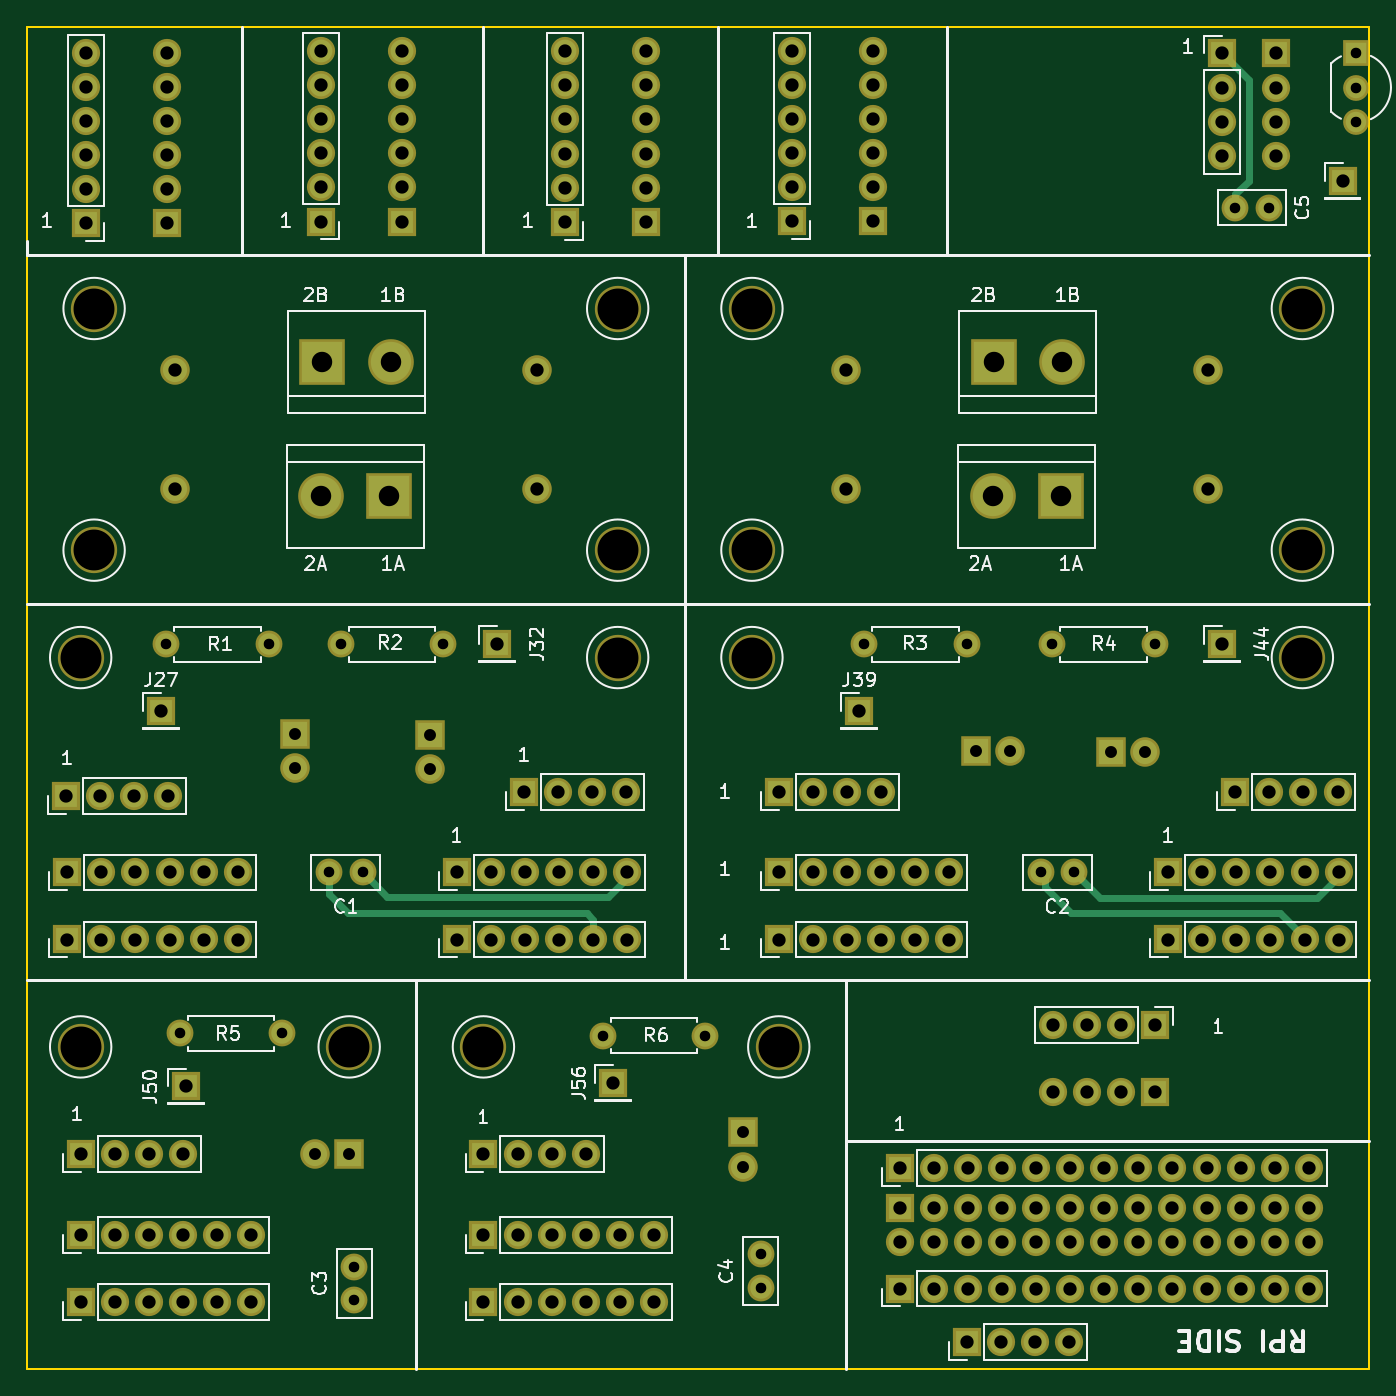
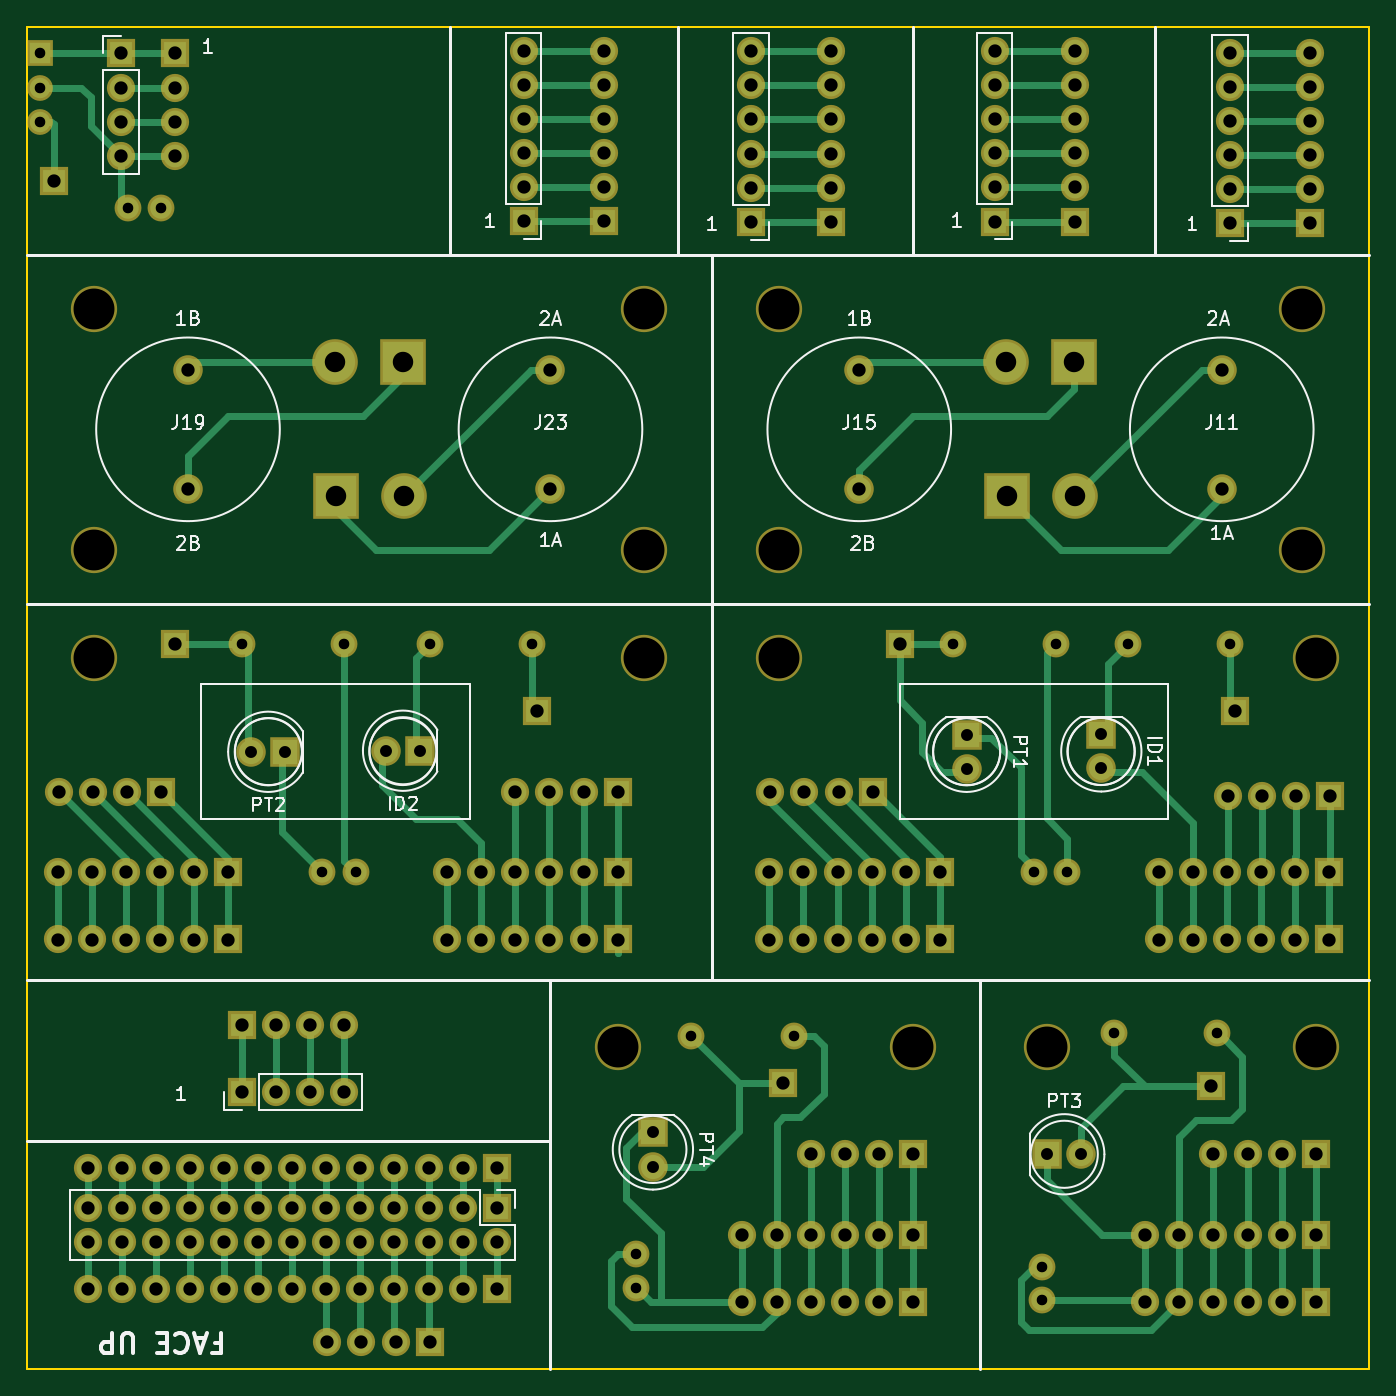
Circuit board: 9 layer files. Board 100.0 x 100.0 mm.
- bottom_copper: AdapterBoard-B.Cu.gbr (22534 bytes)
- bottom_mask: AdapterBoard-B.Mask.gbr (8830 bytes)
- bottom_silk: AdapterBoard-B.SilkS.gbr (19578 bytes)
- outline: AdapterBoard-Edge.Cuts.gbr (511 bytes)
- top_copper: AdapterBoard-F.Cu.gbr (9517 bytes)
- top_mask: AdapterBoard-F.Mask.gbr (8830 bytes)
- top_silk: AdapterBoard-F.SilkS.gbr (38292 bytes)
- drill: AdapterBoard-NPTH.drl (424 bytes)
- drill: AdapterBoard.drl (4842 bytes)

=== bottom_copper: AdapterBoard-B.Cu.gbr (22534 bytes, source omitted) ===
=== bottom_mask: AdapterBoard-B.Mask.gbr (8830 bytes, source omitted) ===
=== bottom_silk: AdapterBoard-B.SilkS.gbr (19578 bytes, source omitted) ===
=== outline: AdapterBoard-Edge.Cuts.gbr ===
G04 #@! TF.FileFunction,Profile,NP*
%FSLAX46Y46*%
G04 Gerber Fmt 4.6, Leading zero omitted, Abs format (unit mm)*
G04 Created by KiCad (PCBNEW 4.0.7) date 09/25/21 22:31:07*
%MOMM*%
%LPD*%
G01*
G04 APERTURE LIST*
%ADD10C,0.100000*%
%ADD11C,0.150000*%
G04 APERTURE END LIST*
D10*
D11*
X30000000Y-130000000D02*
X30000000Y-30000000D01*
X30000000Y-30000000D02*
X130000000Y-30000000D01*
X130000000Y-30000000D02*
X130000000Y-130000000D01*
X130000000Y-130000000D02*
X30000000Y-130000000D01*
M02*

=== top_copper: AdapterBoard-F.Cu.gbr (9517 bytes, source omitted) ===
=== top_mask: AdapterBoard-F.Mask.gbr (8830 bytes, source omitted) ===
=== top_silk: AdapterBoard-F.SilkS.gbr (38292 bytes, source omitted) ===
=== drill: AdapterBoard-NPTH.drl ===
M48
;DRILL file {KiCad 4.0.7} date 09/25/21 22:31:09
;FORMAT={-:-/ absolute / inch / decimal}
FMAT,2
INCH,TZ
T1C0.120
%
G90
G05
M72
T1
X1.3386Y-3.0315
X1.3386Y-4.1732
X1.378Y-2.0079
X1.378Y-2.7165
X2.126Y-4.1732
X2.5197Y-4.1732
X2.9134Y-2.0079
X2.9134Y-2.7165
X2.9134Y-3.0315
X3.3071Y-2.0079
X3.3071Y-2.7165
X3.3071Y-3.0315
X3.3858Y-4.1732
X4.9213Y-2.0079
X4.9213Y-2.7165
X4.9213Y-3.0315
T0
M30

=== drill: AdapterBoard.drl ===
M48
;DRILL file {KiCad 4.0.7} date 09/25/21 22:31:09
;FORMAT={-:-/ absolute / inch / decimal}
FMAT,2
INCH,TZ
T1C0.031
T2C0.035
T3C0.039
T4C0.060
%
G90
G05
M72
T1
X1.5898Y-2.9921
X1.6291Y-4.1339
X1.8898Y-2.9921
X1.9291Y-4.1339
X2.0669Y-3.6614
X2.1016Y-2.9921
X2.1406Y-4.8173
X2.1406Y-4.9157
X2.1654Y-3.6614
X2.4016Y-2.9921
X2.87Y-4.14
X3.17Y-4.14
X3.3331Y-4.7811
X3.3331Y-4.8795
X3.637Y-2.9921
X3.937Y-2.9921
X4.1535Y-3.6614
X4.1882Y-2.9921
X4.252Y-3.6614
X4.4882Y-2.9921
X4.7244Y-1.7126
X4.8228Y-1.7126
X5.0787Y-1.2598
X5.0787Y-1.3598
X5.0787Y-1.4598
T2
X1.9673Y-3.2567
X1.9673Y-3.3567
X2.026Y-4.4882
X2.126Y-4.4882
X2.3622Y-3.2579
X2.3622Y-3.3579
X3.2823Y-4.424
X3.2823Y-4.524
X3.965Y-3.3047
X4.065Y-3.3047
X4.3602Y-3.3079
X4.4602Y-3.3079
T3
X1.2961Y-3.4366
X1.2992Y-3.6614
X1.2992Y-3.8583
X1.3386Y-4.4882
X1.3386Y-4.7244
X1.3386Y-4.9213
X1.3542Y-1.2577
X1.3542Y-1.3577
X1.3542Y-1.4577
X1.3542Y-1.5577
X1.3542Y-1.6577
X1.3542Y-1.7577
X1.3961Y-3.4366
X1.3992Y-3.6614
X1.3992Y-3.8583
X1.4386Y-4.4882
X1.4386Y-4.7244
X1.4386Y-4.9213
X1.4961Y-3.4366
X1.4992Y-3.6614
X1.4992Y-3.8583
X1.5386Y-4.4882
X1.5386Y-4.7244
X1.5386Y-4.9213
X1.5748Y-3.189
X1.5904Y-1.2577
X1.5904Y-1.3577
X1.5904Y-1.4577
X1.5904Y-1.5577
X1.5904Y-1.6577
X1.5904Y-1.7577
X1.5961Y-3.4366
X1.5992Y-3.6614
X1.5992Y-3.8583
X1.6142Y-2.1872
X1.6142Y-2.5372
X1.6386Y-4.4882
X1.6386Y-4.7244
X1.6386Y-4.9213
X1.6469Y-4.289
X1.6992Y-3.6614
X1.6992Y-3.8583
X1.7386Y-4.7244
X1.7386Y-4.9213
X1.7992Y-3.6614
X1.7992Y-3.8583
X1.8386Y-4.7244
X1.8386Y-4.9213
X2.0442Y-1.2528
X2.0442Y-1.3528
X2.0442Y-1.4528
X2.0442Y-1.5528
X2.0442Y-1.6528
X2.0442Y-1.7528
X2.2804Y-1.2528
X2.2804Y-1.3528
X2.2804Y-1.4528
X2.2804Y-1.5528
X2.2804Y-1.6528
X2.2804Y-1.7528
X2.4409Y-3.6614
X2.4409Y-3.8583
X2.5197Y-4.4882
X2.5197Y-4.7244
X2.5197Y-4.9213
X2.5409Y-3.6614
X2.5409Y-3.8583
X2.5591Y-2.9921
X2.6197Y-4.4882
X2.6197Y-4.7244
X2.6197Y-4.9213
X2.6378Y-3.4252
X2.6409Y-3.6614
X2.6409Y-3.8583
X2.6772Y-2.1872
X2.6772Y-2.5372
X2.7197Y-4.4882
X2.7197Y-4.7244
X2.7197Y-4.9213
X2.7378Y-3.4252
X2.7409Y-3.6614
X2.7409Y-3.8583
X2.7592Y-1.2535
X2.7592Y-1.3535
X2.7592Y-1.4535
X2.7592Y-1.5535
X2.7592Y-1.6535
X2.7592Y-1.7535
X2.8197Y-4.4882
X2.8197Y-4.7244
X2.8197Y-4.9213
X2.8378Y-3.4252
X2.8409Y-3.6614
X2.8409Y-3.8583
X2.9Y-4.28
X2.9197Y-4.7244
X2.9197Y-4.9213
X2.9378Y-3.4252
X2.9409Y-3.6614
X2.9409Y-3.8583
X2.9954Y-1.2535
X2.9954Y-1.3535
X2.9954Y-1.4535
X2.9954Y-1.5535
X2.9954Y-1.6535
X2.9954Y-1.7535
X3.0197Y-4.7244
X3.0197Y-4.9213
X3.3858Y-3.4252
X3.3858Y-3.6614
X3.3858Y-3.8583
X3.4252Y-1.252
X3.4252Y-1.352
X3.4252Y-1.452
X3.4252Y-1.552
X3.4252Y-1.652
X3.4252Y-1.752
X3.4858Y-3.4252
X3.4858Y-3.6614
X3.4858Y-3.8583
X3.5827Y-2.1872
X3.5827Y-2.5372
X3.5858Y-3.4252
X3.5858Y-3.6614
X3.5858Y-3.8583
X3.622Y-3.189
X3.6614Y-1.252
X3.6614Y-1.352
X3.6614Y-1.452
X3.6614Y-1.552
X3.6614Y-1.652
X3.6614Y-1.752
X3.6858Y-3.4252
X3.6858Y-3.6614
X3.6858Y-3.8583
X3.7402Y-4.5276
X3.7402Y-4.6457
X3.7402Y-4.7457
X3.7402Y-4.8819
X3.7858Y-3.6614
X3.7858Y-3.8583
X3.8402Y-4.5276
X3.8402Y-4.6457
X3.8402Y-4.7457
X3.8402Y-4.8819
X3.8858Y-3.6614
X3.8858Y-3.8583
X3.937Y-5.0394
X3.9402Y-4.5276
X3.9402Y-4.6457
X3.9402Y-4.7457
X3.9402Y-4.8819
X4.037Y-5.0394
X4.0402Y-4.5276
X4.0402Y-4.6457
X4.0402Y-4.7457
X4.0402Y-4.8819
X4.137Y-5.0394
X4.1402Y-4.5276
X4.1402Y-4.6457
X4.1402Y-4.7457
X4.1402Y-4.8819
X4.1886Y-4.1083
X4.1886Y-4.3051
X4.237Y-5.0394
X4.2402Y-4.5276
X4.2402Y-4.6457
X4.2402Y-4.7457
X4.2402Y-4.8819
X4.2886Y-4.1083
X4.2886Y-4.3051
X4.3402Y-4.5276
X4.3402Y-4.6457
X4.3402Y-4.7457
X4.3402Y-4.8819
X4.3886Y-4.1083
X4.3886Y-4.3051
X4.4402Y-4.5276
X4.4402Y-4.6457
X4.4402Y-4.7457
X4.4402Y-4.8819
X4.4886Y-4.1083
X4.4886Y-4.3051
X4.5276Y-3.6614
X4.5276Y-3.8583
X4.5402Y-4.5276
X4.5402Y-4.6457
X4.5402Y-4.7457
X4.5402Y-4.8819
X4.6276Y-3.6614
X4.6276Y-3.8583
X4.6402Y-4.5276
X4.6402Y-4.6457
X4.6402Y-4.7457
X4.6402Y-4.8819
X4.6457Y-2.1872
X4.6457Y-2.5372
X4.685Y-1.2598
X4.685Y-1.3598
X4.685Y-1.4598
X4.685Y-1.5598
X4.685Y-2.9921
X4.7244Y-3.4252
X4.7276Y-3.6614
X4.7276Y-3.8583
X4.7402Y-4.5276
X4.7402Y-4.6457
X4.7402Y-4.7457
X4.7402Y-4.8819
X4.8244Y-3.4252
X4.8276Y-3.6614
X4.8276Y-3.8583
X4.8402Y-4.5276
X4.8402Y-4.6457
X4.8402Y-4.7457
X4.8402Y-4.8819
X4.8425Y-1.2598
X4.8425Y-1.3598
X4.8425Y-1.4598
X4.8425Y-1.5598
X4.9244Y-3.4252
X4.9276Y-3.6614
X4.9276Y-3.8583
X4.9402Y-4.5276
X4.9402Y-4.6457
X4.9402Y-4.7457
X4.9402Y-4.8819
X5.0244Y-3.4252
X5.0276Y-3.6614
X5.0276Y-3.8583
X5.0394Y-1.6339
T4
X2.0441Y-2.5591
X2.0472Y-2.1654
X2.2441Y-2.5591
X2.2472Y-2.1654
X4.0126Y-2.5591
X4.0157Y-2.1654
X4.2126Y-2.5591
X4.2157Y-2.1654
T0
M30
